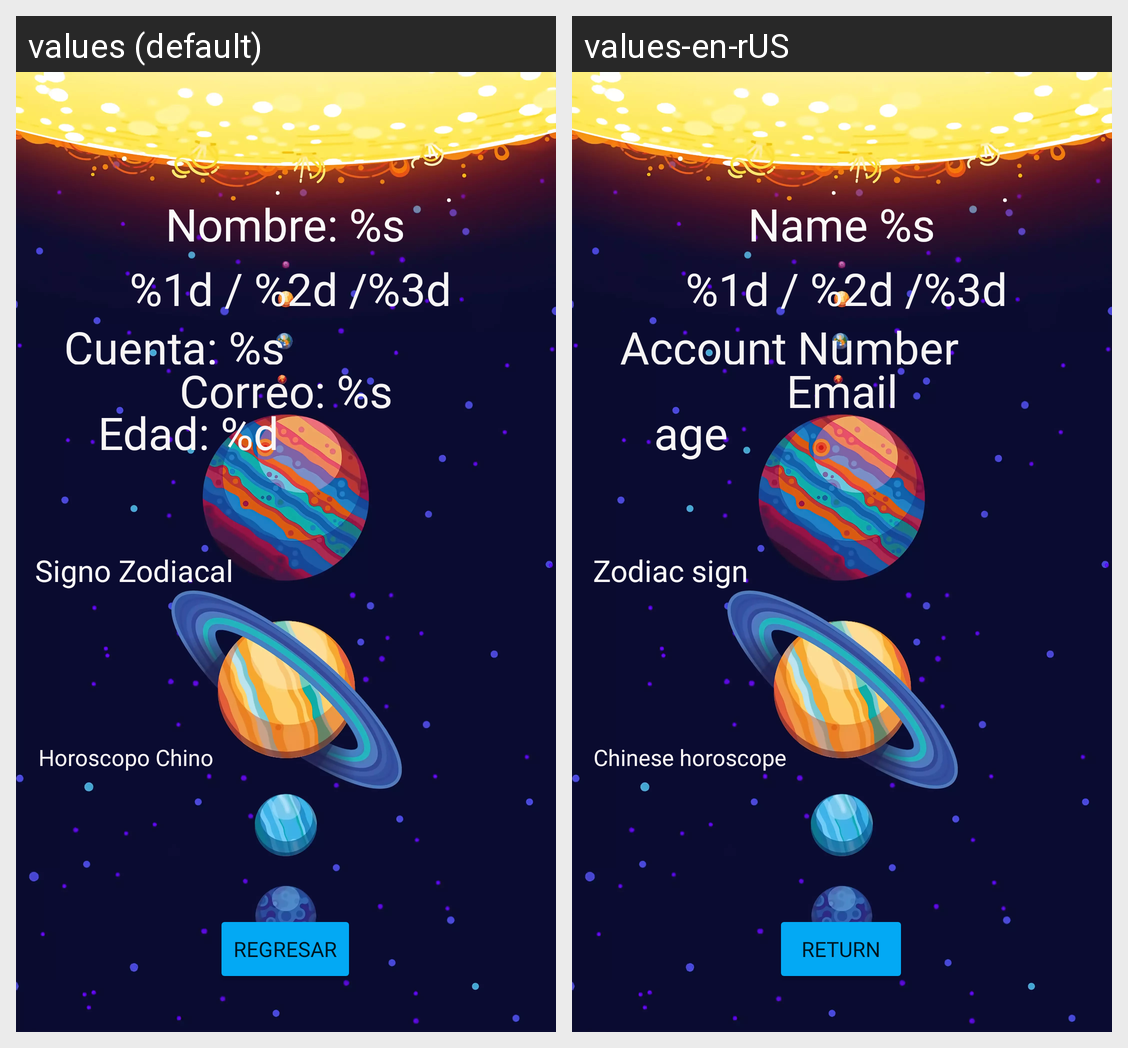

Strings drawn on this Android screen and how each of the app's shown locales translates them:
Android screen res/layout/activity_main2.xml rendered under 2 locales, left to right: values (default), values-en-rUS. Device: Nexus 5 (rendered at 1080×1920; each locale shown at half size, 540×960, under a caption strip naming it); theme Theme.EjercicioHGAJ.
Strings drawn on this screen, with the default value and each locale's value (text and hints the layout hard-codes, and strings that could not be matched under every locale, appear in the picture but are not listed):

Regresar
  values: regresar
  values-en-rUS: return

tv_resultado_nombre
  values: Nombre: %s
  values-en-rUS: Name %s

fecha_de_nacimiento
  values: %1d / %2d /%3d
  values-en-rUS: %1d / %2d /%3d  [not translated; the default value is used]

tv_resultado_cuenta
  values: Cuenta: %s
  values-en-rUS: Account Number

correo2
  values: Correo: %s
  values-en-rUS: Email

edad
  values: Edad: %d
  values-en-rUS: age

SignoZ
  values: Signo Zodiacal
  values-en-rUS: Zodiac sign

HoroscopoC
  values: Horoscopo Chino
  values-en-rUS: Chinese horoscope
